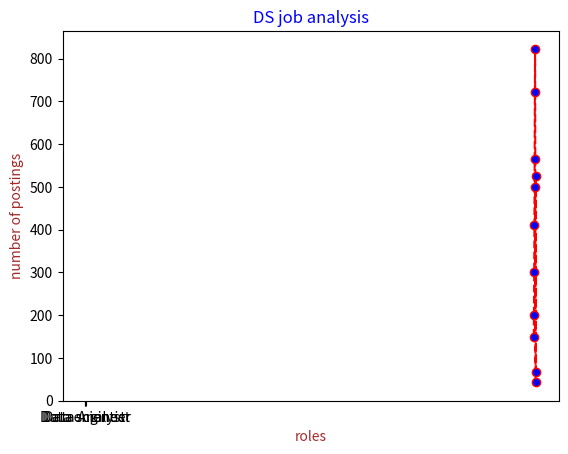

Write the Python code that produced this figure.
#!/usr/bin/env python
# coding: utf-8

# In[47]:


import pandas as pd 
import matplotlib.pyplot as plt 
d={'year':list(range(2010,2021)),"job postings":[150,200,300,410,566,722,823,500,44,525,66]}
df=pd.DataFrame(d)
print(df)
plt.plot(df['year'],df['job postings'],marker='o',color="red",ls="--",mfc="blue")
plt.title("trend of ds jobs.")
plt.xlabel('year')
plt.ylabel('job postings')
plt.show()


# In[51]:


import matplotlib.pyplot as plt
c=["Data Analyst","Data engineer","Data scientist"]
d=[500,300,122]
plt.bar(c,d,color="green")
plt.title("DS job analysis",color="blue")
plt.xlabel('roles',color="brown")
plt.ylabel('number of postings',color="brown")
plt.show()


# In[ ]:





# In[ ]:




